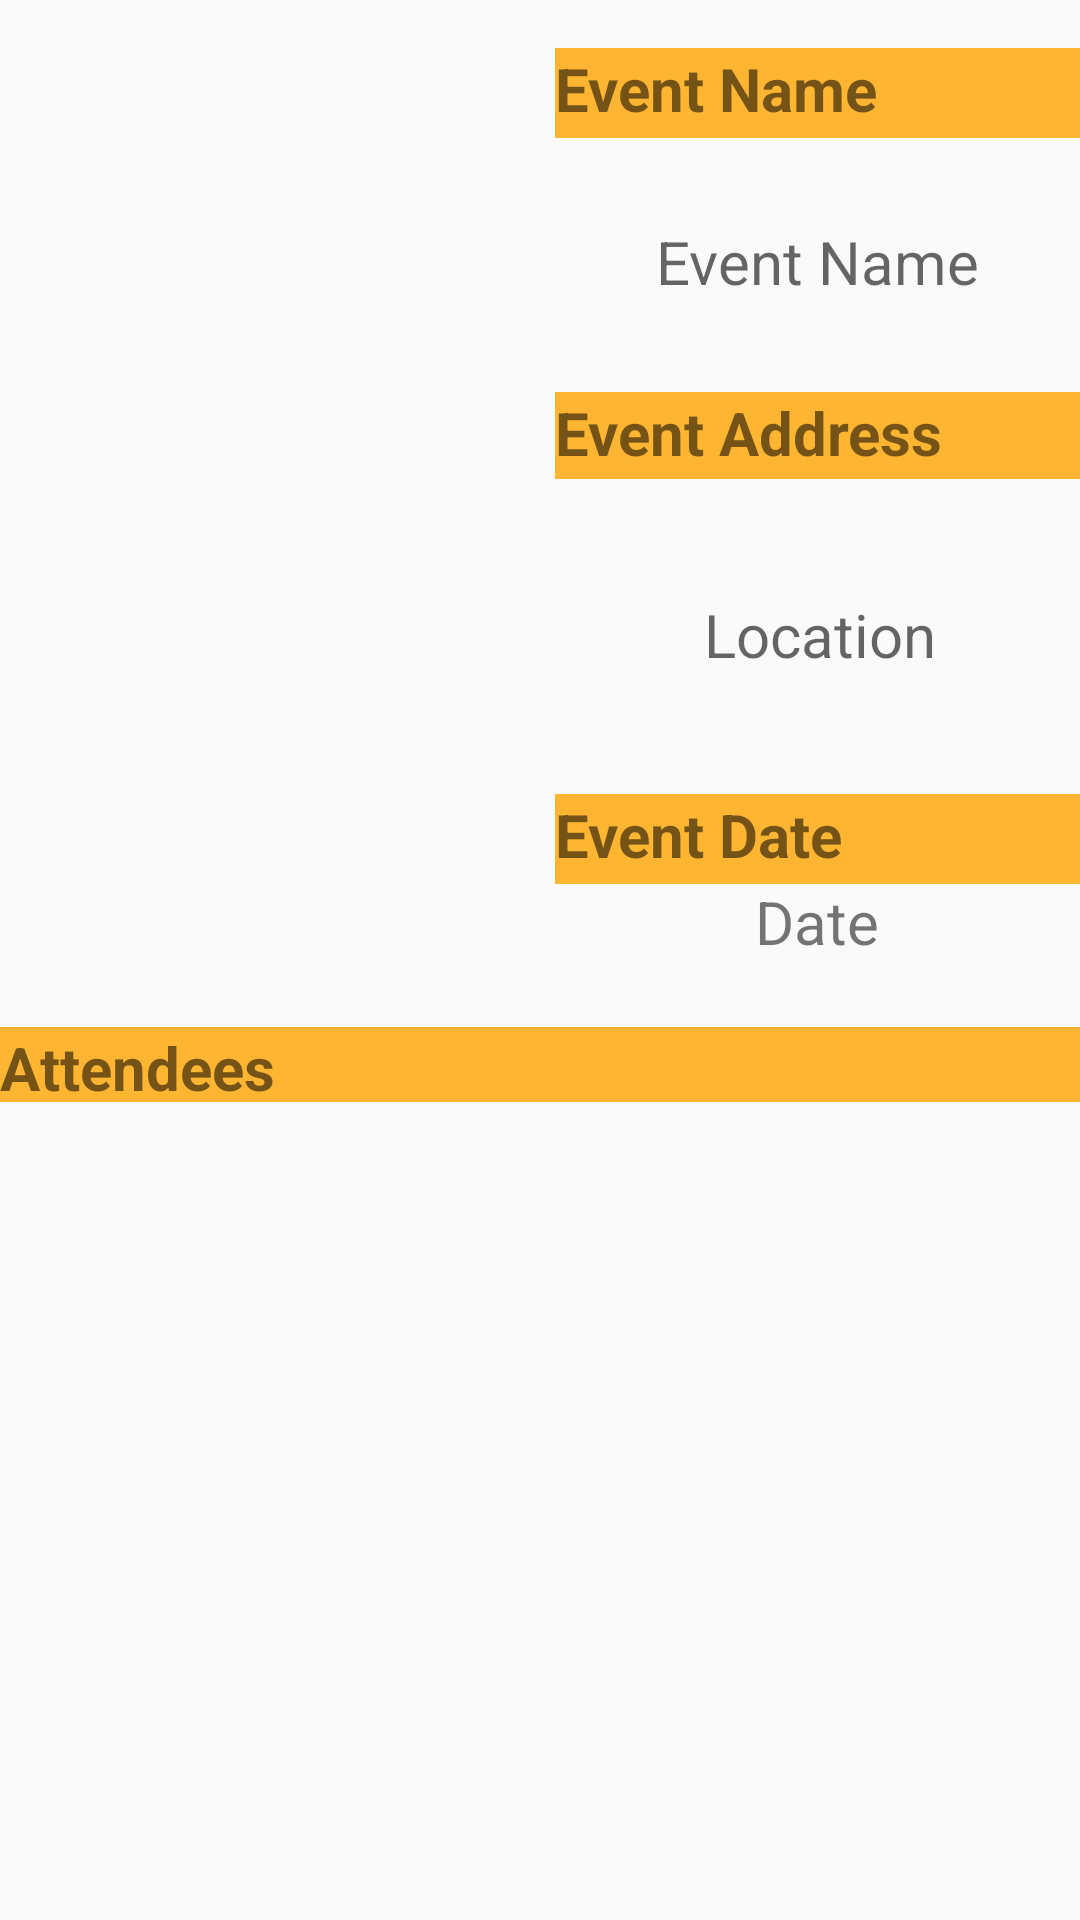

Layout XML and referenced resources for this Android screen:
<!-- AndroidManifest.xml: application theme pear -->
<!-- res/layout/content_event.xml -->
<?xml version="1.0" encoding="utf-8"?>
<android.support.constraint.ConstraintLayout xmlns:android="http://schemas.android.com/apk/res/android"
    xmlns:app="http://schemas.android.com/apk/res-auto"
    xmlns:tools="http://schemas.android.com/tools"
    android:layout_width="match_parent"
    android:layout_height="match_parent"
    android:orientation="vertical"
    tools:context=".ProfileActivity"

    tools:layout_editor_absoluteY="81dp">

    <TextView
        android:id="@+id/profile_text1"
        android:layout_width="175dp"
        android:layout_height="30dp"
        android:layout_marginStart="8dp"
        android:layout_marginLeft="8dp"
        android:layout_marginTop="16dp"
        android:layout_marginBottom="8dp"
        android:background="#CCFFA500"
        android:clickable="false"
        android:focusable="false"
        android:inputType="none"
        android:text="Event Name"
        android:textSize="20sp"
        android:textStyle="bold"
        app:layout_constraintBottom_toBottomOf="parent"
        app:layout_constraintEnd_toEndOf="parent"
        app:layout_constraintHorizontal_bias="1.0"
        app:layout_constraintStart_toStartOf="parent"
        app:layout_constraintTop_toTopOf="parent"
        app:layout_constraintVertical_bias="0.0" />

    <TextView
        android:id="@+id/profile_text2"
        android:layout_width="175dp"
        android:layout_height="30dp"
        android:layout_marginStart="8dp"
        android:layout_marginLeft="8dp"
        android:layout_marginTop="8dp"
        android:layout_marginBottom="8dp"
        android:background="#CCFFA500"
        android:clickable="false"
        android:focusable="false"
        android:inputType="none"
        android:text="Event Date"
        android:textSize="20sp"
        android:textStyle="bold"
        app:layout_constraintBottom_toBottomOf="parent"
        app:layout_constraintEnd_toEndOf="parent"
        app:layout_constraintHorizontal_bias="1.0"
        app:layout_constraintStart_toStartOf="parent"
        app:layout_constraintTop_toTopOf="parent"
        app:layout_constraintVertical_bias="0.432" />

    <TextView
        android:id="@+id/profile_text3"
        android:layout_width="175dp"
        android:layout_height="29dp"
        android:layout_marginStart="8dp"
        android:layout_marginLeft="8dp"
        android:layout_marginTop="8dp"
        android:layout_marginBottom="8dp"
        android:background="#CCFFA500"
        android:clickable="false"
        android:focusable="false"
        android:inputType="none"
        android:text="Event Address"
        android:textSize="20sp"
        android:textStyle="bold"
        app:layout_constraintBottom_toBottomOf="parent"
        app:layout_constraintEnd_toEndOf="parent"
        app:layout_constraintHorizontal_bias="1.0"
        app:layout_constraintStart_toStartOf="parent"
        app:layout_constraintTop_toTopOf="parent"
        app:layout_constraintVertical_bias="0.206" />


    <TextView
        android:id="@+id/profile_text4"
        android:layout_width="0dp"
        android:layout_height="25dp"
        android:layout_marginTop="8dp"
        android:layout_marginBottom="8dp"
        android:background="#CCFFA500"
        android:clickable="false"
        android:focusable="false"
        android:inputType="none"
        android:text="Attendees"
        android:textSize="20sp"
        android:textStyle="bold"
        app:layout_constraintBottom_toBottomOf="parent"
        app:layout_constraintEnd_toEndOf="parent"
        app:layout_constraintHorizontal_bias="0.448"
        app:layout_constraintStart_toStartOf="parent"
        app:layout_constraintTop_toTopOf="parent"
        app:layout_constraintVertical_bias="0.558" />

    <TextView
        android:id="@+id/eventName"
        android:layout_width="175dp"
        android:layout_height="78dp"

        android:layout_marginStart="8dp"
        android:layout_marginLeft="8dp"
        android:layout_marginTop="8dp"
        android:layout_marginBottom="8dp"
        android:gravity="center"
        android:hint="Event Name"
        android:textSize="20sp"
        app:layout_constraintBottom_toBottomOf="parent"
        app:layout_constraintEnd_toEndOf="parent"
        app:layout_constraintHorizontal_bias="1.0"
        app:layout_constraintStart_toStartOf="parent"
        app:layout_constraintTop_toTopOf="parent"
        app:layout_constraintVertical_bias="0.074" />

    <TextView
        android:id="@+id/location"
        android:layout_width="173dp"
        android:layout_height="98dp"
        android:layout_marginStart="8dp"
        android:layout_marginLeft="8dp"
        android:layout_marginTop="8dp"
        android:layout_marginBottom="8dp"
        android:gravity="center"
        android:hint="Location"
        android:textSize="20sp"
        app:layout_constraintBottom_toBottomOf="parent"
        app:layout_constraintEnd_toEndOf="parent"
        app:layout_constraintHorizontal_bias="1.0"
        app:layout_constraintStart_toStartOf="parent"
        app:layout_constraintTop_toTopOf="parent"
        app:layout_constraintVertical_bias="0.294" />

    <ImageView
        android:id="@+id/eventPicture"
        android:layout_width="168dp"
        android:layout_height="232dp"
        android:layout_marginStart="8dp"
        android:layout_marginLeft="8dp"
        android:layout_marginTop="8dp"
        android:layout_marginEnd="8dp"
        android:layout_marginRight="8dp"
        android:layout_marginBottom="8dp"
        android:cropToPadding="false"
        android:scaleType="centerCrop"
        app:layout_constraintBottom_toBottomOf="parent"
        app:layout_constraintEnd_toEndOf="parent"
        app:layout_constraintHorizontal_bias="0.0"
        app:layout_constraintStart_toStartOf="parent"
        app:layout_constraintTop_toTopOf="parent"
        app:layout_constraintVertical_bias="0.0" />

    <TextView
        android:id="@+id/date"
        android:layout_width="172dp"
        android:layout_height="63dp"
        android:layout_marginStart="8dp"
        android:layout_marginLeft="8dp"
        android:layout_marginTop="8dp"
        android:layout_marginBottom="8dp"
        android:gravity="center"
        android:inputType="date"
        android:text="Date"
        android:textSize="20sp"
        app:layout_constraintBottom_toBottomOf="parent"
        app:layout_constraintEnd_toEndOf="parent"
        app:layout_constraintHorizontal_bias="0.991"
        app:layout_constraintStart_toStartOf="parent"
        app:layout_constraintTop_toTopOf="parent"
        app:layout_constraintVertical_bias="0.477"
        tools:text="Date" />

    <ScrollView
        android:id="@+id/scroll"
        android:layout_width="409dp"
        android:layout_height="294dp"
        android:layout_marginStart="2dp"
        android:layout_marginLeft="2dp"
        android:layout_marginTop="8dp"
        app:layout_constraintBottom_toBottomOf="parent"
        app:layout_constraintEnd_toEndOf="parent"
        app:layout_constraintHorizontal_bias="0.0"
        app:layout_constraintStart_toStartOf="parent"
        app:layout_constraintTop_toTopOf="parent"
        app:layout_constraintVertical_bias="1.0">


    </ScrollView>


</android.support.constraint.ConstraintLayout>
<!-- resources referenced by this layout -->
<resources>
  <style name="pear" parent="AppTheme" />
  <style name="AppTheme" parent="Theme.AppCompat.Light.DarkActionBar">
          
          <item name="colorPrimary">@color/colorPrimary</item>
          <item name="colorPrimaryDark">@color/colorPrimaryDark</item>
          <item name="colorAccent">@color/colorAccent</item>
      </style>
  <color name="colorPrimary">#CC800000</color>
  <color name="colorPrimaryDark">#CCFFA500</color>
  <color name="colorAccent">#8b0838</color>
</resources>
